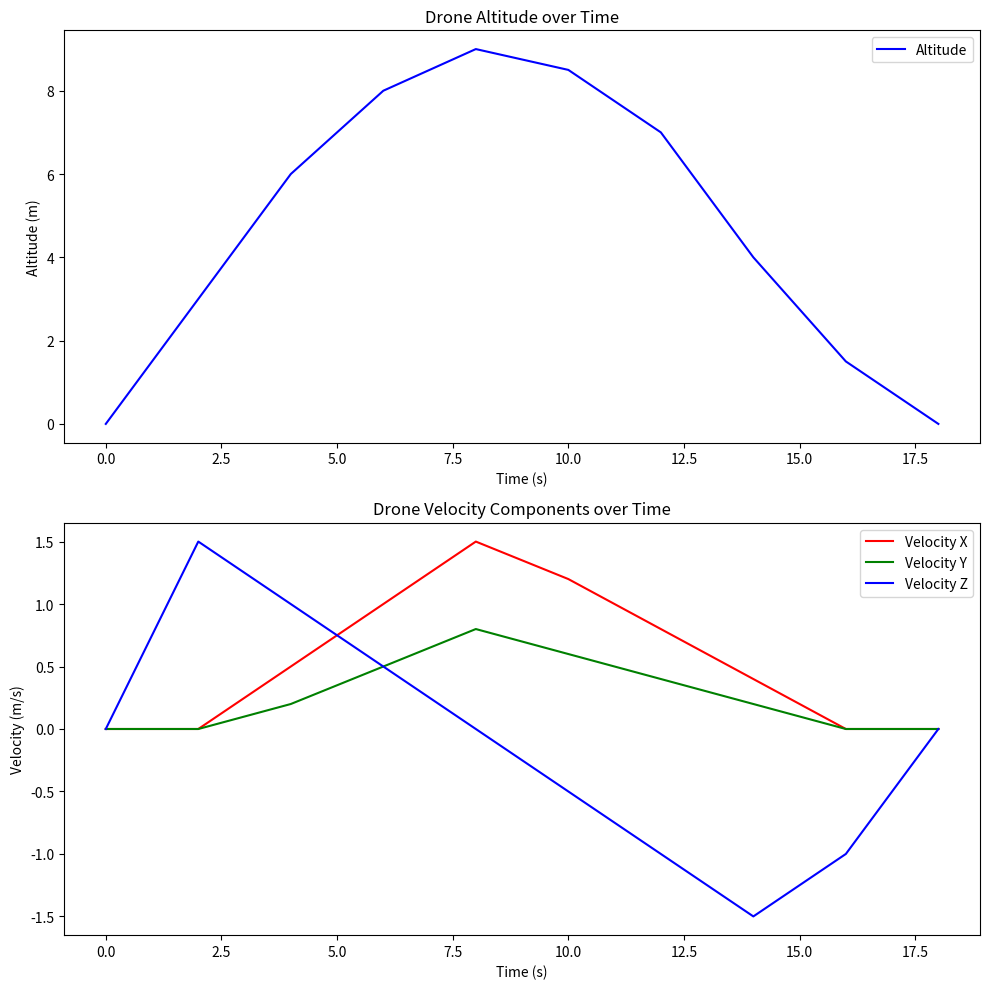

Recreate this plot in Python.
import matplotlib.pyplot as plt
import numpy as np

# Data
time = [0, 2, 4, 6, 8, 10, 12, 14, 16, 18]
altitude = [0.0, 3.0, 6.0, 8.0, 9.0, 8.5, 7.0, 4.0, 1.5, 0.0]
velocity_x = [0.0, 0.0, 0.5, 1.0, 1.5, 1.2, 0.8, 0.4, 0.0, 0.0]
velocity_y = [0.0, 0.0, 0.2, 0.5, 0.8, 0.6, 0.4, 0.2, 0.0, 0.0]
velocity_z = [0.0, 1.5, 1.0, 0.5, 0.0, -0.5, -1.0, -1.5, -1.0, 0.0]

# Create the plot
fig, (ax1, ax2) = plt.subplots(2, 1, figsize=(10, 10))

# Plot altitude
ax1.plot(time, altitude, 'b-', label='Altitude')
ax1.set_xlabel('Time (s)')
ax1.set_ylabel('Altitude (m)')
ax1.set_title('Drone Altitude over Time')
ax1.legend()

# Plot velocities
ax2.plot(time, velocity_x, 'r-', label='Velocity X')
ax2.plot(time, velocity_y, 'g-', label='Velocity Y')
ax2.plot(time, velocity_z, 'b-', label='Velocity Z')
ax2.set_xlabel('Time (s)')
ax2.set_ylabel('Velocity (m/s)')
ax2.set_title('Drone Velocity Components over Time')
ax2.legend()

plt.tight_layout()
plt.show()
